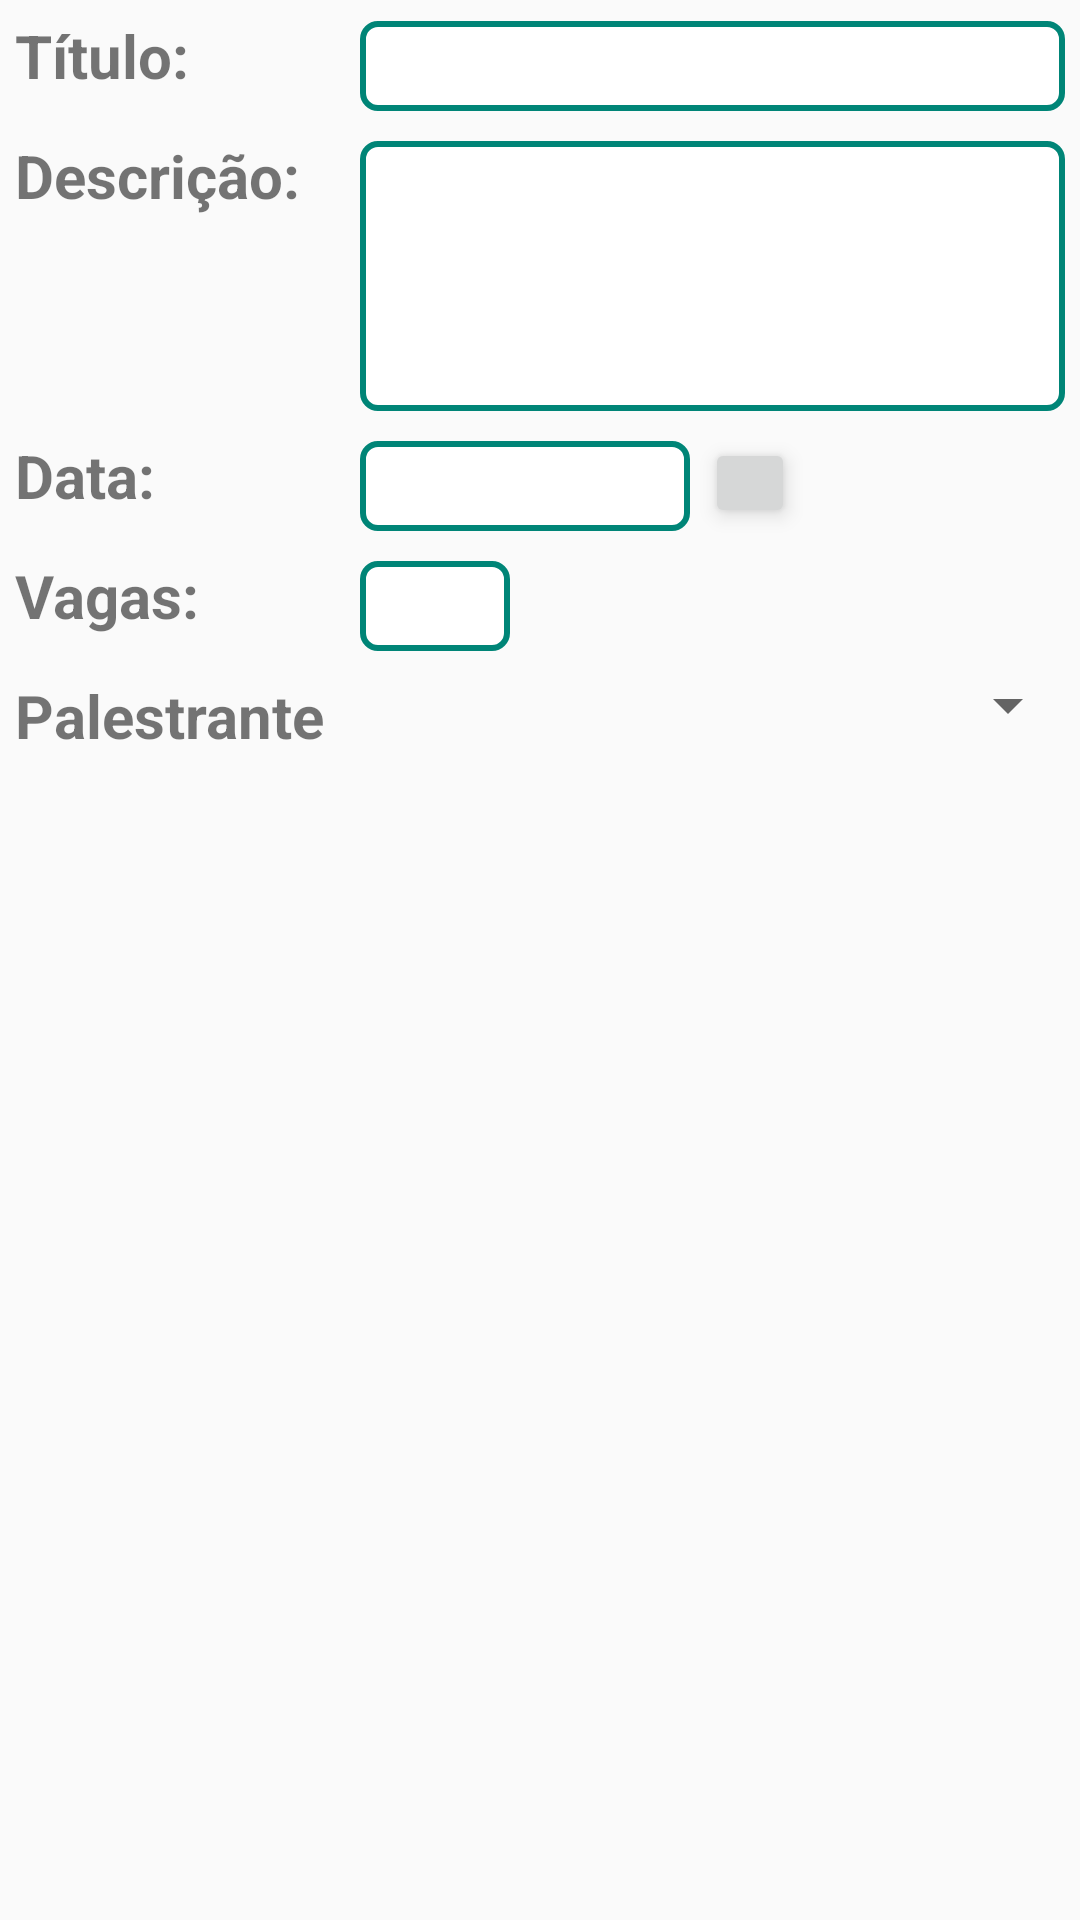

Reconstruct the res/layout file that produces this screen, plus the resources it refers to.
<!-- AndroidManifest.xml: application theme AppTheme -->
<!-- res/layout/activity_evento_cadastro.xml -->
<?xml version="1.0" encoding="utf-8"?>

<android.support.constraint.ConstraintLayout xmlns:android="http://schemas.android.com/apk/res/android"
    xmlns:app="http://schemas.android.com/apk/res-auto"
    xmlns:tools="http://schemas.android.com/tools"
    android:layout_width="match_parent"
    android:layout_height="match_parent"
    tools:context=".views.EventoCadastroActivity">

    <LinearLayout
        android:layout_width="match_parent"
        android:layout_height="match_parent"
        android:orientation="vertical">
        <LinearLayout
            android:layout_width="match_parent"
            android:layout_height="wrap_content"
            android:orientation="horizontal">
            <TextView
                android:id="@+id/lblTituloEvento"
                android:layout_width="110dp"
                android:layout_height="wrap_content"
                android:text="@string/label_titulo_evento"
                android:textSize="20sp"
                android:textStyle="bold"
                android:layout_marginTop="5dp"
                android:layout_marginBottom="5dp"
                android:layout_marginRight="5dp"
                android:layout_marginLeft="5dp"
                />
            <EditText
                android:id="@+id/txtTituloEvento"
                android:layout_width="match_parent"
                android:maxLength="50"
                android:layout_height="30dp"
                android:textAlignment="textEnd"
                android:layout_marginTop="5dp"
                android:layout_marginBottom="5dp"
                android:background="@drawable/borda_text"
                android:layout_marginRight="5dp"
                android:gravity="end" />
        </LinearLayout>

        <LinearLayout
            android:layout_width="match_parent"
            android:layout_height="wrap_content"
            android:orientation="horizontal">
            <TextView
                android:id="@+id/lblDescricaoEvento"
                android:layout_width="110dp"
                android:layout_height="wrap_content"
                android:text="@string/label_descricao_evento"
                android:textSize="20sp"
                android:textStyle="bold"
                android:layout_marginTop="5dp"
                android:layout_marginBottom="5dp"
                android:layout_marginRight="5dp"
                android:layout_marginLeft="5dp"
                />
            <EditText
                android:id="@+id/txtDescricaoEvento"
                android:layout_width="match_parent"
                android:layout_height="90dp"
                android:maxLength="150"
                android:textAlignment="textEnd"
                android:layout_marginTop="5dp"
                android:layout_marginBottom="5dp"
                android:background="@drawable/borda_text"
                android:layout_marginRight="5dp"
                android:gravity="end" />
        </LinearLayout>

        <LinearLayout
            android:layout_width="match_parent"
            android:layout_height="wrap_content"
            android:orientation="horizontal">
            <TextView
                android:id="@+id/lblDataEvento"
                android:layout_width="110dp"
                android:layout_height="wrap_content"
                android:text="@string/label_data_evento"
                android:textSize="20sp"
                android:textStyle="bold"
                android:layout_marginTop="5dp"
                android:layout_marginBottom="5dp"
                android:layout_marginRight="5dp"
                android:layout_marginLeft="5dp"
                />
            <EditText
                android:id="@+id/txtDataEvento"
                android:layout_width="110dp"
                android:layout_height="30dp"
                android:inputType="date"
                android:enabled="false"
                android:textAlignment="textEnd"
                android:layout_marginTop="5dp"
                android:layout_marginBottom="5dp"
                android:background="@drawable/borda_text"
                android:layout_marginRight="5dp"
                android:gravity="end" />
            <ImageButton
                android:id="@+id/btn_calendar"
                android:layout_width="30dp"
                android:layout_height="30dp"
                android:layout_centerHorizontal="true"
                android:layout_marginTop="6dp"
                android:elevation="4dp"
                android:src="@drawable/ic_calendar" />

        </LinearLayout>

        <LinearLayout
        android:layout_width="match_parent"
        android:layout_height="wrap_content"
        android:orientation="horizontal">
        <TextView
            android:id="@+id/lblVagasEvento"
            android:layout_width="110dp"
            android:layout_height="wrap_content"
            android:text="@string/label_vagas_evento"
            android:textSize="20sp"
            android:textStyle="bold"
            android:layout_marginTop="5dp"
            android:layout_marginBottom="5dp"
            android:layout_marginRight="5dp"
            android:layout_marginLeft="5dp"
            />
        <EditText
            android:id="@+id/txtVagasEvento"
            android:layout_width="50dp"
            android:layout_height="30dp"
            android:inputType="number"
            android:textAlignment="textEnd"
            android:layout_marginTop="5dp"
            android:layout_marginBottom="5dp"
            android:background="@drawable/borda_text"
            android:layout_marginRight="5dp"
            android:gravity="end" />
    </LinearLayout>
        <LinearLayout
            android:layout_width="match_parent"
            android:layout_height="wrap_content"
            android:orientation="horizontal">
            <TextView
                android:id="@+id/lblPalestranteEvento"
                android:layout_width="110dp"
                android:layout_height="wrap_content"
                android:text="@string/label_palestrante_evento"
                android:textSize="20sp"
                android:textStyle="bold"
                android:layout_marginTop="5dp"
                android:layout_marginBottom="5dp"
                android:layout_marginRight="5dp"
                android:layout_marginLeft="5dp"
                />

            <Spinner
                android:id="@+id/spn_palestrante"
                android:layout_width="match_parent"
                android:layout_height="30dp"
                android:layout_weight="1" />
        </LinearLayout>
    </LinearLayout>
</android.support.constraint.ConstraintLayout>
<!-- resources referenced by this layout -->
<resources>
  <!-- drawable borda_text (drawable) -->
  <selector xmlns:android="http://schemas.android.com/apk/res/android">
      <item>
          <shape android:shape="rectangle">
              <solid android:color="#ffffff"/>
              <corners android:radius="5dp" />
              <stroke
                  android:width="2dp"
                  android:color="@color/colorPrimary"
                  />
          </shape>
      </item>
  </selector>
  <string name="label_data_evento">Data:</string>
  <string name="label_descricao_evento">Descrição:</string>
  <string name="label_palestrante_evento">Palestrante</string>
  <string name="label_titulo_evento">Título:</string>
  <string name="label_vagas_evento">Vagas:</string>
  <style name="AppTheme" parent="Theme.AppCompat.Light.DarkActionBar">
          
          <item name="colorPrimary">@color/colorPrimary</item>
          <item name="colorPrimaryDark">@color/colorPrimaryDark</item>
          <item name="colorAccent">@color/colorAccent</item>
      </style>
  <color name="colorPrimary">#008577</color>
  <color name="colorPrimaryDark">#00574b</color>
  <color name="colorAccent">#d81b60</color>
</resources>
